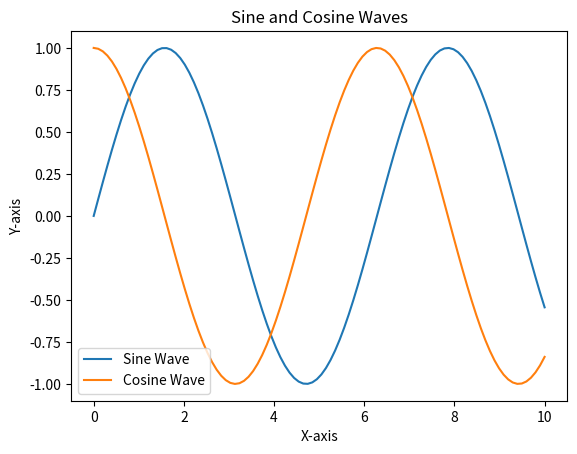

Here is the Python script that generated this plot:
# 1. 导入库
import matplotlib.pyplot as plt
import numpy as np # 通常和 matplotlib 一起使用，方便创建数据

# 2. 准备数据
x = np.linspace(0, 10, 100) # 生成从0到10的100个点
y1 = np.sin(x)
y2 = np.cos(x)

# 3. 创建 Figure 和 Axes (准备画板和画布)

fig, ax = plt.subplots()

# 4. 在 Axes 上绘图 (在画布上画画)

ax.plot(x, y1, label='Sine Wave')      # 画第一条线，并给它一个标签
ax.plot(x, y2, label='Cosine Wave')    # 在同一个画布上画第二条线，并给它一个标签

# 5. 设置 Axes 的属性 (美化画布)
# 这就是第四张幻灯片的内容
ax.set_title("Sine and Cosine Waves")   # 设置标题
ax.set_xlabel("X-axis")                 # 设置x轴标签
ax.set_ylabel("Y-axis")                 # 设置y轴标签
ax.legend()                             # 显示图例

# 6. 显示图形 (在 Jupyter 中此步可省略)
plt.show()



# import matplotlib.pyplot as plt
# import numpy as np

# # =======================================================
# # 解决中文显示问题的关键代码
# plt.rcParams['font.sans-serif'] = ['SimHei']  # 指定默认字体为黑体
# plt.rcParams['axes.unicode_minus'] = False    # 解决保存图像是负号'-'显示为方块的问题
# # =======================================================


# # --- 实验 1: 只用 10 个点 ---
# x_few = np.linspace(0, 10, 10) # 在0到10之间只取10个点
# y_few = np.sin(x_few)

# # --- 实验 2: 使用 100 个点 (原始代码) ---
# x_many = np.linspace(0, 10, 100) # 在0到10之间取100个点
# y_many = np.sin(x_many)

# # 创建一个包含两个子图的 Figure，方便对比
# fig, (ax1, ax2) = plt.subplots(1, 2, figsize=(12, 4)) # 1行2列的画布

# # 在第一个子图上画 10 个点的结果
# ax1.plot(x_few, y_few, 'o-') # 'o-' 样式会同时显示点和线
# ax1.set_title("10 Points (明显的折线)")

# # 在第二个子图上画 100 个点的结果
# ax2.plot(x_many, y_many, 'o-') # 为了看的清楚，我们也标记出点
# ax2.set_title("100 Points (看起来平滑)")

# plt.show()